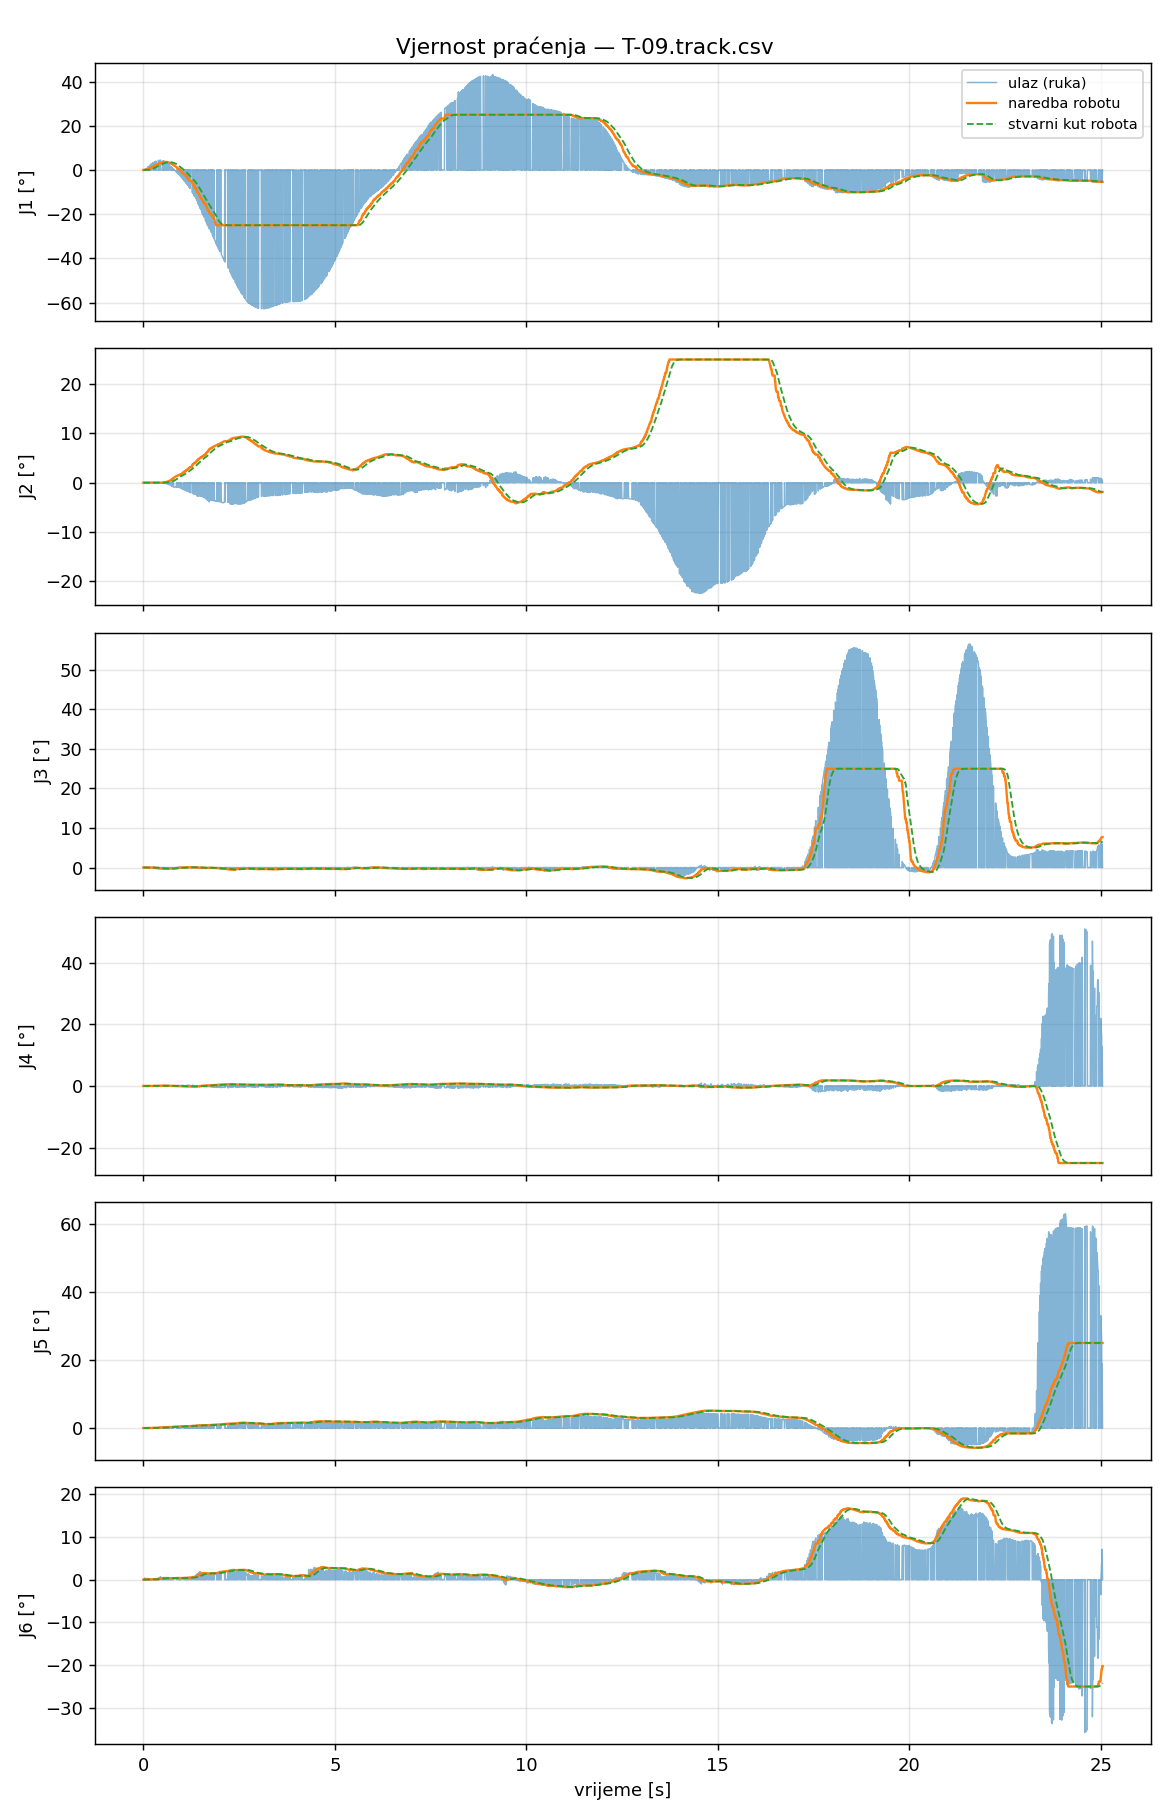

The data file committed next to this chart (first rows):
t_s, t_capture, in_J1_deg, filt_J1_deg, target_J1_deg, cmd_J1_deg, act_J1_deg, ratelim_J1, rangeclamp_J1, halted_J1, in_J2_deg, filt_J2_deg, target_J2_deg, cmd_J2_deg, act_J2_deg, ratelim_J2, rangeclamp_J2, halted_J2, in_J3_deg, filt_J3_deg, target_J3_deg, cmd_J3_deg, act_J3_deg, ratelim_J3
0.000000, 1788221554, 0.0000, 0.0000, 0.0000, 0.0000, 0.0007, 0, 0, 0, 0.0000, 0.0000, 0.0000, 0.0000, 0.0000, 0, 0, 0, 0.0000, 0.0000, 0.0000, 0.0000, 0.0014, 0
0.007123, 1788221554, 0.0000, 0.0000, 0.0000, 0.0000, 0.0021, 0, 0, 0, 0.0000, 0.0000, 0.0000, 0.0000, -0.0021, 0, 0, 0, 0.0000, 0.0000, 0.0000, 0.0000, 0.0014, 0
0.01654, 1788221554, 0.0000, 0.0000, 0.0000, 0.0000, 0.0007, 0, 0, 0, 0.0000, 0.0000, 0.0000, 0.0000, -0.0027, 0, 0, 0, 0.0000, 0.0000, 0.0000, 0.0000, -0.0007, 0
0.02418, 1788221554, 0.1087, 0.0057, 0.0057, 0.0057, 0.0000, 0, 0, 0, 0.0000, 0.0000, 0.0000, 0.0000, 0.0000, 0, 0, 0, 0.0006, 0.0000, 0.0001, 0.0001, 0.0021, 0
0.03235, 1788221554, 0.2029, 0.0154, 0.0154, 0.0154, 0.0014, 0, 0, 0, 0.0422, 0.0021, -0.0046, -0.0046, 0.0007, 0, 0, 0, -0.0088, -0.0004, -0.0006, -0.0006, 0.0014, 0
0.04055, 1788221554, 0.2895, 0.0301, 0.0301, 0.0301, 0.0028, 0, 0, 0, 0.0562, 0.0050, -0.0110, -0.0110, 0.0027, 0, 0, 0, -0.0088, -0.0009, -0.0013, -0.0013, -0.0007, 0
0.04855, 1788221554, 0.0000, 0.0000, 0.0301, 0.0301, 0.0021, 0, 0, 0, 0.0000, 0.0000, -0.0110, -0.0110, 0.0000, 0, 0, 0, 0.0000, 0.0000, -0.0013, -0.0013, 0.0014, 0
0.05607, 1788221554, 0.4900, 0.0716, 0.0716, 0.0716, -0.0014, 0, 0, 0, -0.0143, 0.0032, -0.0071, -0.0071, -0.0002, 0, 0, 0, -0.0107, -0.0017, -0.0026, -0.0026, 0.0007, 0
0.06411, 1788221554, 0.6009, 0.1000, 0.1000, 0.1000, 0.0028, 0, 0, 0, -0.0300, 0.0015, -0.0032, -0.0032, -0.0007, 0, 0, 0, -0.0101, -0.0022, -0.0033, -0.0033, 0.0021, 0
0.07169, 1788221554, 0.0000, 0.0000, 0.1000, 0.1000, 0.0014, 0, 0, 0, 0.0000, 0.0000, -0.0032, -0.0032, 0.0014, 0, 0, 0, 0.0000, 0.0000, -0.0033, -0.0033, 0.0014, 0
0.08024, 1788221554, 0.0000, 0.0000, 0.1000, 0.1000, 0.0021, 0, 0, 0, 0.0000, 0.0000, -0.0032, -0.0032, 0.0021, 0, 0, 0, 0.0000, 0.0000, -0.0033, -0.0033, 0.0000, 0
0.08784, 1788221554, 0.0000, 0.0000, 0.1000, 0.1000, 0.0028, 0, 0, 0, 0.0000, 0.0000, -0.0032, -0.0032, 0.0007, 0, 0, 0, 0.0000, 0.0000, -0.0033, -0.0033, 0.0014, 0
0.09647, 1788221554, 0.0000, 0.0000, 0.1000, 0.1000, 0.0043, 0, 0, 0, 0.0000, 0.0000, -0.0032, -0.0032, -0.0007, 0, 0, 0, 0.0000, 0.0000, -0.0033, -0.0033, 0.0014, 0
0.1046, 1788221554, 1.09, 0.2865, 0.2865, 0.2865, 0.0050, 0, 0, 0, -0.0178, -0.0022, 0.0047, 0.0047, 0.0014, 0, 0, 0, 0.0098, 0.0001, 0.0001, 0.0001, 0.0014, 0
0.1119, 1788221554, 1.235, 0.3169, 0.3169, 0.3169, 0.0105, 0, 0, 0, -0.0151, -0.0026, 0.0057, 0.0057, 0.0000, 0, 0, 0, 0.0566, 0.0019, 0.0028, 0.0028, 0.0014, 0
0.12, 1788221554, 0.0000, 0.0000, 0.3169, 0.3169, 0.0148, 0, 0, 0, 0.0000, 0.0000, 0.0057, 0.0057, 0.0000, 0, 0, 0, 0.0000, 0.0000, 0.0028, 0.0028, 0.0007, 0
0.1286, 1788221554, 1.496, 0.4209, 0.4209, 0.4209, 0.0219, 0, 0, 0, -0.0729, -0.0088, 0.0193, 0.0193, 0.0007, 0, 0, 0, -0.0174, 0.0002, 0.0003, 0.0003, -0.0007, 0
0.1362, 1788221554, 0.0000, 0.0000, 0.4209, 0.4209, 0.0315, 0, 0, 0, 0.0000, 0.0000, 0.0193, 0.0193, -0.0014, 0, 0, 0, 0.0000, 0.0000, 0.0003, 0.0003, 0.0007, 0
0.1442, 1788221554, 1.707, 0.5454, 0.5454, 0.5454, 0.0461, 0, 0, 0, -0.0241, -0.0102, 0.0225, 0.0225, 0.0014, 0, 0, 0, -0.0336, -0.0031, -0.0046, -0.0046, 0.0007, 0
0.1526, 1788221554, 0.0000, 0.0000, 0.5454, 0.5454, 0.0558, 0, 0, 0, 0.0000, 0.0000, 0.0225, 0.0225, 0.0027, 0, 0, 0, 0.0000, 0.0000, -0.0046, -0.0046, 0.0007, 0
0.1607, 1788221554, 0.0000, 0.0000, 0.5454, 0.5454, 0.0801, 0, 0, 0, 0.0000, 0.0000, 0.0225, 0.0225, 0.0021, 0, 0, 0, 0.0000, 0.0000, -0.0046, -0.0046, 0.0007, 0
0.1675, 1788221554, 0.0000, 0.0000, 0.5454, 0.5454, 0.0967, 0, 0, 0, 0.0000, 0.0000, 0.0225, 0.0225, 0.0035, 0, 0, 0, 0.0000, 0.0000, -0.0046, -0.0046, 0.0007, 0
0.1767, 1788221554, 2.221, 0.8404, 0.8404, 0.8404, 0.1285, 0, 0, 0, 0.0085, -0.0070, 0.0153, 0.0153, 0.0048, 0, 0, 0, -0.0138, -0.0050, -0.0075, -0.0075, 0.0021, 0
0.1847, 1788221554, 0.0000, 0.0000, 0.8404, 0.8404, 0.1567, 0, 0, 0, 0.0000, 0.0000, 0.0153, 0.0153, 0.0035, 0, 0, 0, 0.0000, 0.0000, -0.0075, -0.0075, 0.0007, 0
0.1927, 1788221554, 2.513, 1.005, 1.005, 1.005, 0.1679, 0, 0, 0, -0.0366, -0.0099, 0.0217, 0.0217, 0.0035, 0, 0, 0, 0.0236, -0.0022, -0.0033, -0.0033, 0.0000, 0
0.2006, 1788221554, 0.0000, 0.0000, 1.005, 1.005, 0.2164, 0, 0, 0, 0.0000, 0.0000, 0.0217, 0.0217, 0.0028, 0, 0, 0, 0.0000, 0.0000, -0.0033, -0.0033, 0.0013, 0
0.2083, 1788221554, 2.766, 1.162, 1.162, 1.162, 0.2538, 0, 0, 0, -0.0366, -0.0122, 0.0269, 0.0269, 0.0062, 0, 0, 0, -0.0030, -0.0023, -0.0034, -0.0034, -0.0000, 0
0.2162, 1788221554, 2.844, 1.251, 1.251, 1.251, 0.2952, 0, 0, 0, 0.0694, -0.0079, 0.0175, 0.0175, 0.0069, 0, 0, 0, -0.0608, -0.0053, -0.0080, -0.0080, -0.0000, 0
0.2248, 1788221554, 0.0000, 0.0000, 1.251, 1.251, 0.3416, 0, 0, 0, 0.0000, 0.0000, 0.0175, 0.0175, 0.0076, 0, 0, 0, 0.0000, 0.0000, -0.0080, -0.0080, 0.0014, 0
0.2318, 1788221554, 0.0000, 0.0000, 1.251, 1.251, 0.3941, 0, 0, 0, 0.0000, 0.0000, 0.0175, 0.0175, 0.0104, 0, 0, 0, 0.0000, 0.0000, -0.0080, -0.0080, -0.0007, 0
0.2406, 1788221554, 3.186, 1.508, 1.508, 1.508, 0.4534, 0, 0, 0, 0.0420, -0.0013, 0.0030, 0.0030, 0.0104, 0, 0, 0, -0.0754, -0.0146, -0.0219, -0.0219, -0.0014, 0
0.2479, 1788221554, 3.292, 1.603, 1.603, 1.603, 0.5147, 0, 0, 0, 0.0116, -0.0007, 0.0015, 0.0015, 0.0076, 0, 0, 0, -0.0668, -0.0173, -0.0260, -0.0260, -0.0007, 0
0.2566, 1788221554, 3.377, 1.693, 1.693, 1.693, 0.5783, 0, 0, 0, 0.0116, -0.0000, 0.0001, 0.0001, 0.0090, 0, 0, 0, -0.0668, -0.0198, -0.0297, -0.0297, 0.0007, 0
0.2647, 1788221554, 0.0000, 0.0000, 1.693, 1.693, 0.6411, 0, 0, 0, 0.0000, 0.0000, 0.0001, 0.0001, 0.0076, 0, 0, 0, 0.0000, 0.0000, -0.0297, -0.0297, -0.0021, 0
0.2725, 1788221554, 0.0000, 0.0000, 1.693, 1.693, 0.7107, 0, 0, 0, 0.0000, 0.0000, 0.0001, 0.0001, 0.0124, 0, 0, 0, 0.0000, 0.0000, -0.0297, -0.0297, -0.0028, 0
0.2802, 1788221554, 0.0000, 0.0000, 1.693, 1.693, 0.7803, 0, 0, 0, 0.0000, 0.0000, 0.0001, 0.0001, 0.0069, 0, 0, 0, 0.0000, 0.0000, -0.0297, -0.0297, -0.0048, 0
0.2888, 1788221554, 3.637, 1.964, 1.964, 1.964, 0.8538, 0, 0, 0, -0.0022, -0.0003, 0.0008, 0.0008, 0.0076, 0, 0, 0, -0.1594, -0.0391, -0.0587, -0.0587, -0.0076, 0
0.2968, 1788221554, 0.0000, 0.0000, 1.964, 1.964, 0.9275, 0, 0, 0, 0.0000, 0.0000, 0.0008, 0.0008, 0.0083, 0, 0, 0, 0.0000, 0.0000, -0.0587, -0.0587, -0.0069, 0
0.3043, 1788221554, 0.0000, 0.0000, 1.964, 1.964, 1.006, 0, 0, 0, 0.0000, 0.0000, 0.0008, 0.0008, 0.0082, 0, 0, 0, 0.0000, 0.0000, -0.0587, -0.0587, -0.0090, 0
0.3125, 1788221554, 3.826, 2.212, 2.212, 2.212, 1.079, 0, 0, 0, -0.0159, -0.0024, 0.0053, 0.0053, 0.0075, 0, 0, 0, -0.2564, -0.0679, -0.1019, -0.1019, -0.0097, 0
0.3205, 1788221554, 0.0000, 0.0000, 2.212, 2.212, 1.132, 0, 0, 0, 0.0000, 0.0000, 0.0053, 0.0053, 0.0083, 0, 0, 0, 0.0000, 0.0000, -0.1019, -0.1019, -0.0111, 0
0.3288, 1788221554, 4.028, 2.4, 2.4, 2.4, 1.222, 0, 0, 0, -0.1181, -0.0142, 0.0313, 0.0313, 0.0076, 0, 0, 0, -0.2586, -0.0874, -0.1312, -0.1312, -0.0139, 0
0.3363, 1788221554, 0.0000, 0.0000, 2.4, 2.4, 1.3, 0, 0, 0, 0.0000, 0.0000, 0.0313, 0.0313, 0.0090, 0, 0, 0, 0.0000, 0.0000, -0.1312, -0.1312, -0.0180, 0
0.3448, 1788221554, 0.0000, 0.0000, 2.4, 2.4, 1.373, 0, 0, 0, 0.0000, 0.0000, 0.0313, 0.0313, 0.0096, 0, 0, 0, 0.0000, 0.0000, -0.1312, -0.1312, -0.0229, 0
0.3523, 1788221554, 0.0000, 0.0000, 2.4, 2.4, 1.448, 0, 0, 0, 0.0000, 0.0000, 0.0313, 0.0313, 0.0084, 0, 0, 0, 0.0000, 0.0000, -0.1312, -0.1312, -0.0318, 0
0.36, 1788221554, 0.0000, 0.0000, 2.4, 2.4, 1.522, 0, 0, 0, 0.0000, 0.0000, 0.0313, 0.0313, 0.0104, 0, 0, 0, 0.0000, 0.0000, -0.1312, -0.1312, -0.0353, 0
0.368, 1788221554, 0.0000, 0.0000, 2.4, 2.4, 1.599, 0, 0, 0, 0.0000, 0.0000, 0.0313, 0.0313, 0.0104, 0, 0, 0, 0.0000, 0.0000, -0.1312, -0.1312, -0.0408, 0
0.3766, 1788221554, 0.0000, 0.0000, 2.4, 2.4, 1.672, 0, 0, 0, 0.0000, 0.0000, 0.0313, 0.0313, 0.0104, 0, 0, 0, 0.0000, 0.0000, -0.1312, -0.1312, -0.0456, 0
0.3841, 1788221554, 0.0000, 0.0000, 2.4, 2.4, 1.747, 0, 0, 0, 0.0000, 0.0000, 0.0313, 0.0313, 0.0145, 0, 0, 0, 0.0000, 0.0000, -0.1312, -0.1312, -0.0525, 0
0.3928, 1788221554, 4.374, 2.976, 2.976, 2.88, 1.797, 1, 0, 0, 0.0235, -0.0033, 0.0072, 0.0072, 0.0131, 0, 0, 0, -0.3132, -0.1530, -0.2295, -0.2295, -0.0587, 0
0.4009, 1788221554, 0.0000, 0.0000, 2.88, 2.88, 1.875, 0, 0, 0, 0.0000, 0.0000, 0.0072, 0.0072, 0.0152, 0, 0, 0, 0.0000, 0.0000, -0.2295, -0.2295, -0.0655, 0
0.4089, 1788221554, 0.0000, 0.0000, 2.88, 2.88, 1.934, 0, 0, 0, 0.0000, 0.0000, 0.0072, 0.0072, 0.0186, 0, 0, 0, 0.0000, 0.0000, -0.2295, -0.2295, -0.0711, 0
0.4163, 1788221554, 0.0000, 0.0000, 2.88, 2.88, 1.99, 0, 0, 0, 0.0000, 0.0000, 0.0072, 0.0072, 0.0165, 0, 0, 0, 0.0000, 0.0000, -0.2295, -0.2295, -0.0807, 0
0.4244, 1788221554, 0.0000, 0.0000, 2.88, 2.88, 2.052, 0, 0, 0, 0.0000, 0.0000, 0.0072, 0.0072, 0.0158, 0, 0, 0, 0.0000, 0.0000, -0.2295, -0.2295, -0.0910, 0
0.4324, 1788221554, 4.442, 3.282, 3.282, 3.282, 2.114, 0, 0, 0, 0.0180, 0.0011, -0.0025, -0.0025, 0.0158, 0, 0, 0, -0.2427, -0.1716, -0.2575, -0.2575, -0.0979, 0
0.4401, 1788221554, 4.438, 3.336, 3.336, 3.336, 2.178, 0, 0, 0, -0.0239, -0.0000, 0.0001, 0.0001, 0.0116, 0, 0, 0, -0.2427, -0.1749, -0.2624, -0.2624, -0.1061, 0
0.4489, 1788221554, 4.43, 3.392, 3.392, 3.392, 2.247, 0, 0, 0, -0.0515, -0.0026, 0.0058, 0.0058, 0.0137, 0, 0, 0, -0.2427, -0.1784, -0.2675, -0.2675, -0.1165, 0
0.4564, 1788221554, 0.0000, 0.0000, 3.392, 3.392, 2.321, 0, 0, 0, 0.0000, 0.0000, 0.0058, 0.0058, 0.0131, 0, 0, 0, 0.0000, 0.0000, -0.2675, -0.2675, -0.1282, 0
0.4646, 1788221554, 0.0000, 0.0000, 3.392, 3.392, 2.397, 0, 0, 0, 0.0000, 0.0000, 0.0058, 0.0058, 0.0117, 0, 0, 0, 0.0000, 0.0000, -0.2675, -0.2675, -0.1398, 0
0.4723, 1788221554, 0.0000, 0.0000, 3.392, 3.392, 2.473, 0, 0, 0, 0.0000, 0.0000, 0.0058, 0.0058, 0.0138, 0, 0, 0, 0.0000, 0.0000, -0.2675, -0.2675, -0.1481, 0
... 3,065 more rows
